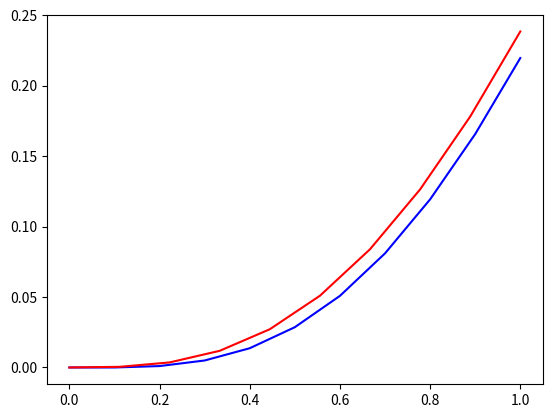

The matplotlib source for this figure:
import matplotlib.pyplot as plt
import numpy as np

x = [0]
y = [0]
idx = 0
h = 0.1
y_prime = lambda x,y: (y - x) ** 2

while idx < 10:
    next = y[idx] + h*y_prime(x[idx], y[idx])
    y.append(next)
    x.append(x[idx] + h)
    idx += 1

x0 = np.linspace(0, 1, 10)
y0 = x0 - np.tanh(x0)

plt.plot(x, y, color = 'blue')
plt.plot(x0, y0, color = 'red')

plt.show()